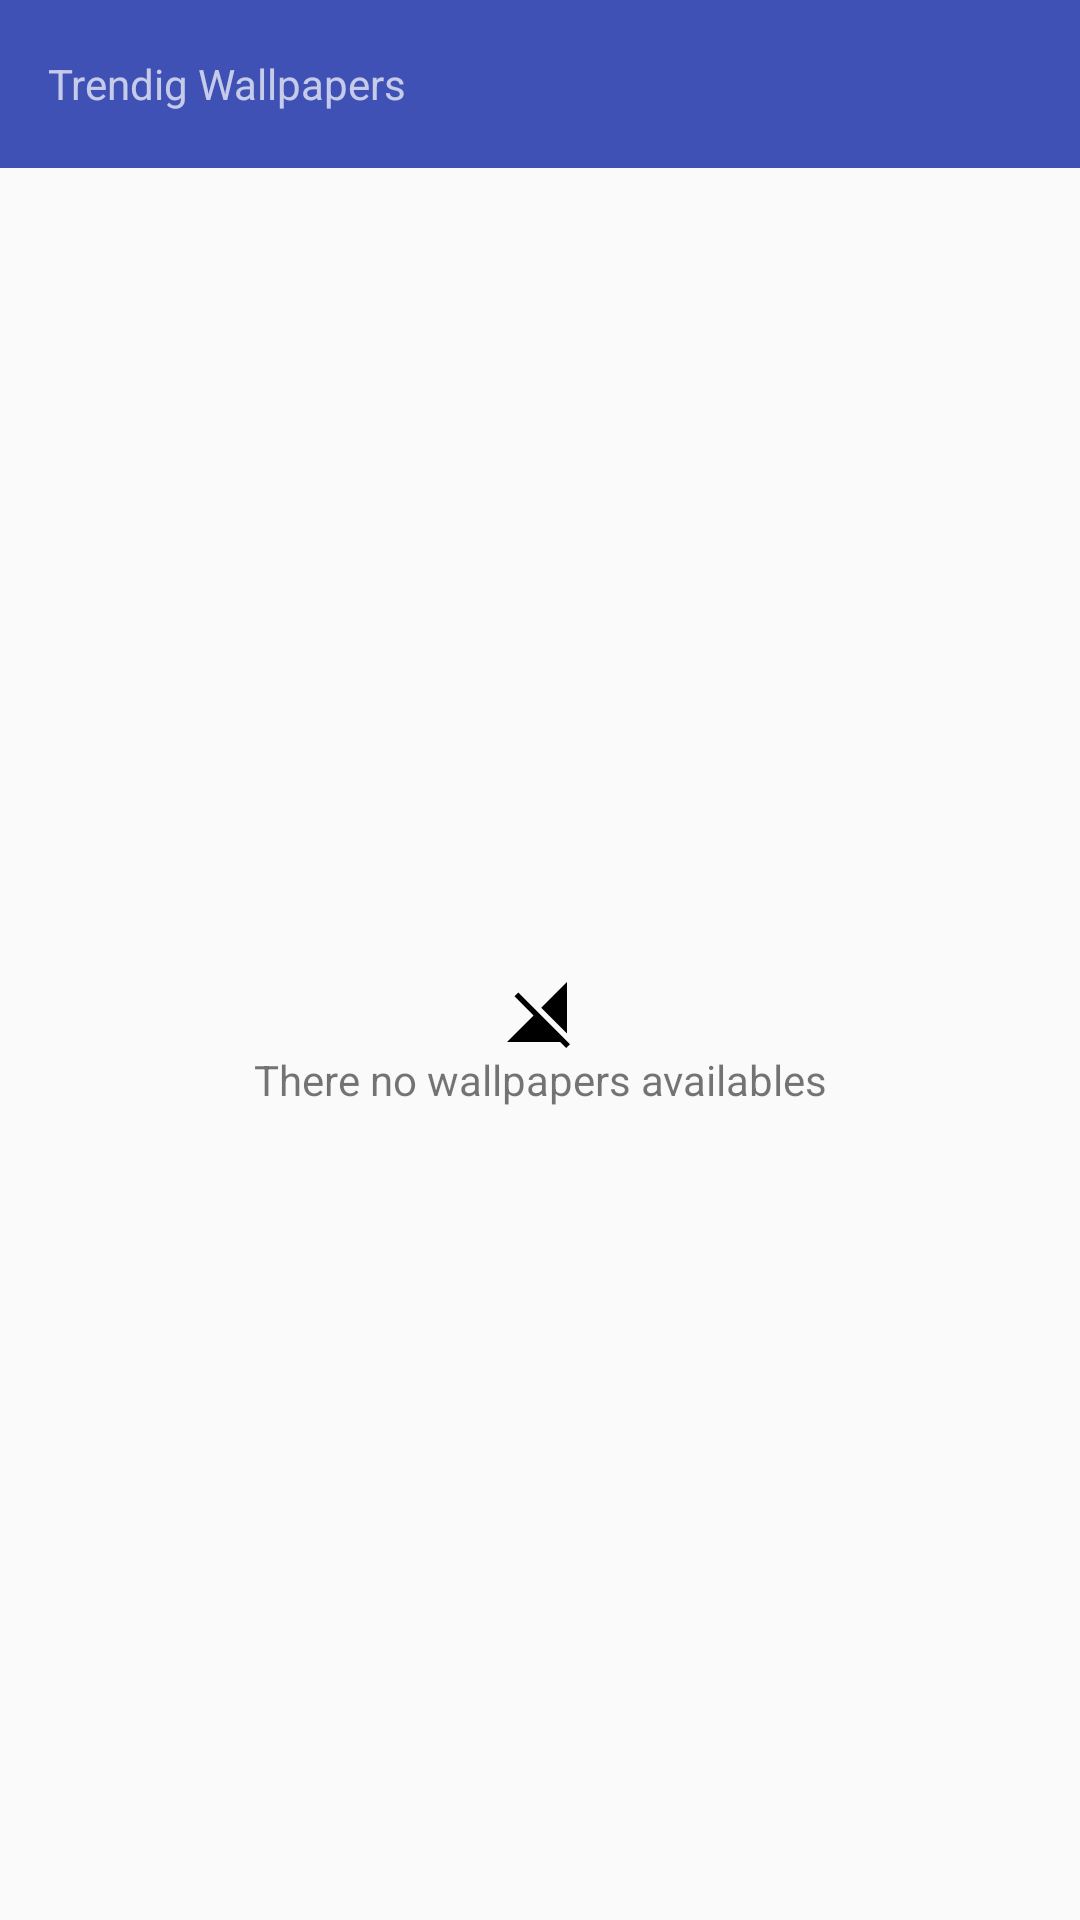

The Android layout XML behind this screen, and the referenced resources:
<!-- AndroidManifest.xml: application theme AppTheme -->
<!-- res/layout/fragment_trending_wallpapers.xml -->
<?xml version="1.0" encoding="utf-8"?>
<RelativeLayout xmlns:android="http://schemas.android.com/apk/res/android"
    xmlns:app="http://schemas.android.com/apk/res-auto"
    xmlns:tools="http://schemas.android.com/tools"
    android:id="@+id/relativeTrending"
    android:layout_width="match_parent"
    android:layout_height="match_parent"
    android:orientation="vertical">

    <android.support.design.widget.AppBarLayout
        android:id="@+id/appbar"
        android:layout_width="match_parent"
        android:layout_height="wrap_content">

        <android.support.v7.widget.Toolbar
            android:id="@+id/toolbar"
            android:layout_width="match_parent"
            android:layout_height="wrap_content"
            android:theme="@style/ThemeOverlay.AppCompat.Dark.ActionBar">

            <TextView
                android:layout_width="wrap_content"
                android:layout_height="wrap_content"
                android:layout_gravity="center_vertical|start"
                android:text="@string/title_trending" />

        </android.support.v7.widget.Toolbar>
    </android.support.design.widget.AppBarLayout>

    <android.support.v7.widget.RecyclerView
        android:id="@+id/wallpaper_recycler"
        android:layout_width="match_parent"
        android:layout_height="match_parent"
        android:layout_below="@id/appbar"
        tools:listitem="@layout/item_wallpaper" />

    <LinearLayout
        android:id="@+id/emptyWallpaperLinear"
        android:layout_width="match_parent"
        android:layout_height="match_parent"
        android:layout_below="@id/appbar"
        android:gravity="center_horizontal|center_vertical"
        android:orientation="vertical">

        <ImageView
            android:id="@+id/emptyWallpapers"
            android:layout_width="wrap_content"
            android:layout_height="wrap_content"
            android:layout_gravity="center_vertical|center_horizontal"
            android:contentDescription="@string/no_wallpapers"
            android:src="@drawable/no_network_available"
            android:visibility="visible" />

        <TextView
            android:layout_width="match_parent"
            android:layout_height="wrap_content"
            android:gravity="center_horizontal"
            android:text="@string/no_wallpapers"
            app:layout_anchor="@id/emptyWallpapers" />
    </LinearLayout>


</RelativeLayout>
<!-- res/layout/item_wallpaper.xml (included above) -->
<?xml version="1.0" encoding="utf-8"?>
<FrameLayout xmlns:android="http://schemas.android.com/apk/res/android"
    android:layout_width="wrap_content"
    android:layout_height="wrap_content"
    android:orientation="vertical">

    <ImageView
        android:id="@+id/image_thumb"
        android:layout_width="150dp"
        android:layout_height="200dp"
        android:src="@drawable/sample" />
</FrameLayout>
<!-- resources referenced by this layout -->
<resources>
  <!-- drawable no_network_available (drawable) -->
  <vector android:height="24dp" android:viewportHeight="24.0"
      android:viewportWidth="24.0" android:width="24dp" xmlns:android="http://schemas.android.com/apk/res/android">
      <path android:fillColor="#000000" android:pathData="M21,1l-8.59,8.59L21,18.18V1zM4.77,4.5L3.5,5.77l6.36,6.36L1,21h17.73l2,2L22,21.73 4.77,4.5z"/>
  </vector>
  <!-- drawable sample: png bitmap (drawable, 66283 bytes) -->
  <string name="no_wallpapers">There no wallpapers availables</string>
  <string name="title_trending">Trendig Wallpapers</string>
  <style name="AppTheme" parent="Theme.AppCompat.Light.NoActionBar">
          
          <item name="colorPrimary">@color/colorPrimary</item>
          <item name="colorPrimaryDark">@color/colorPrimaryDark</item>
          <item name="colorAccent">@color/colorAccent</item>
      </style>
  <color name="colorPrimary">#3F51B5</color>
  <color name="colorPrimaryDark">#303F9F</color>
  <color name="colorAccent">#FF4081</color>
</resources>
